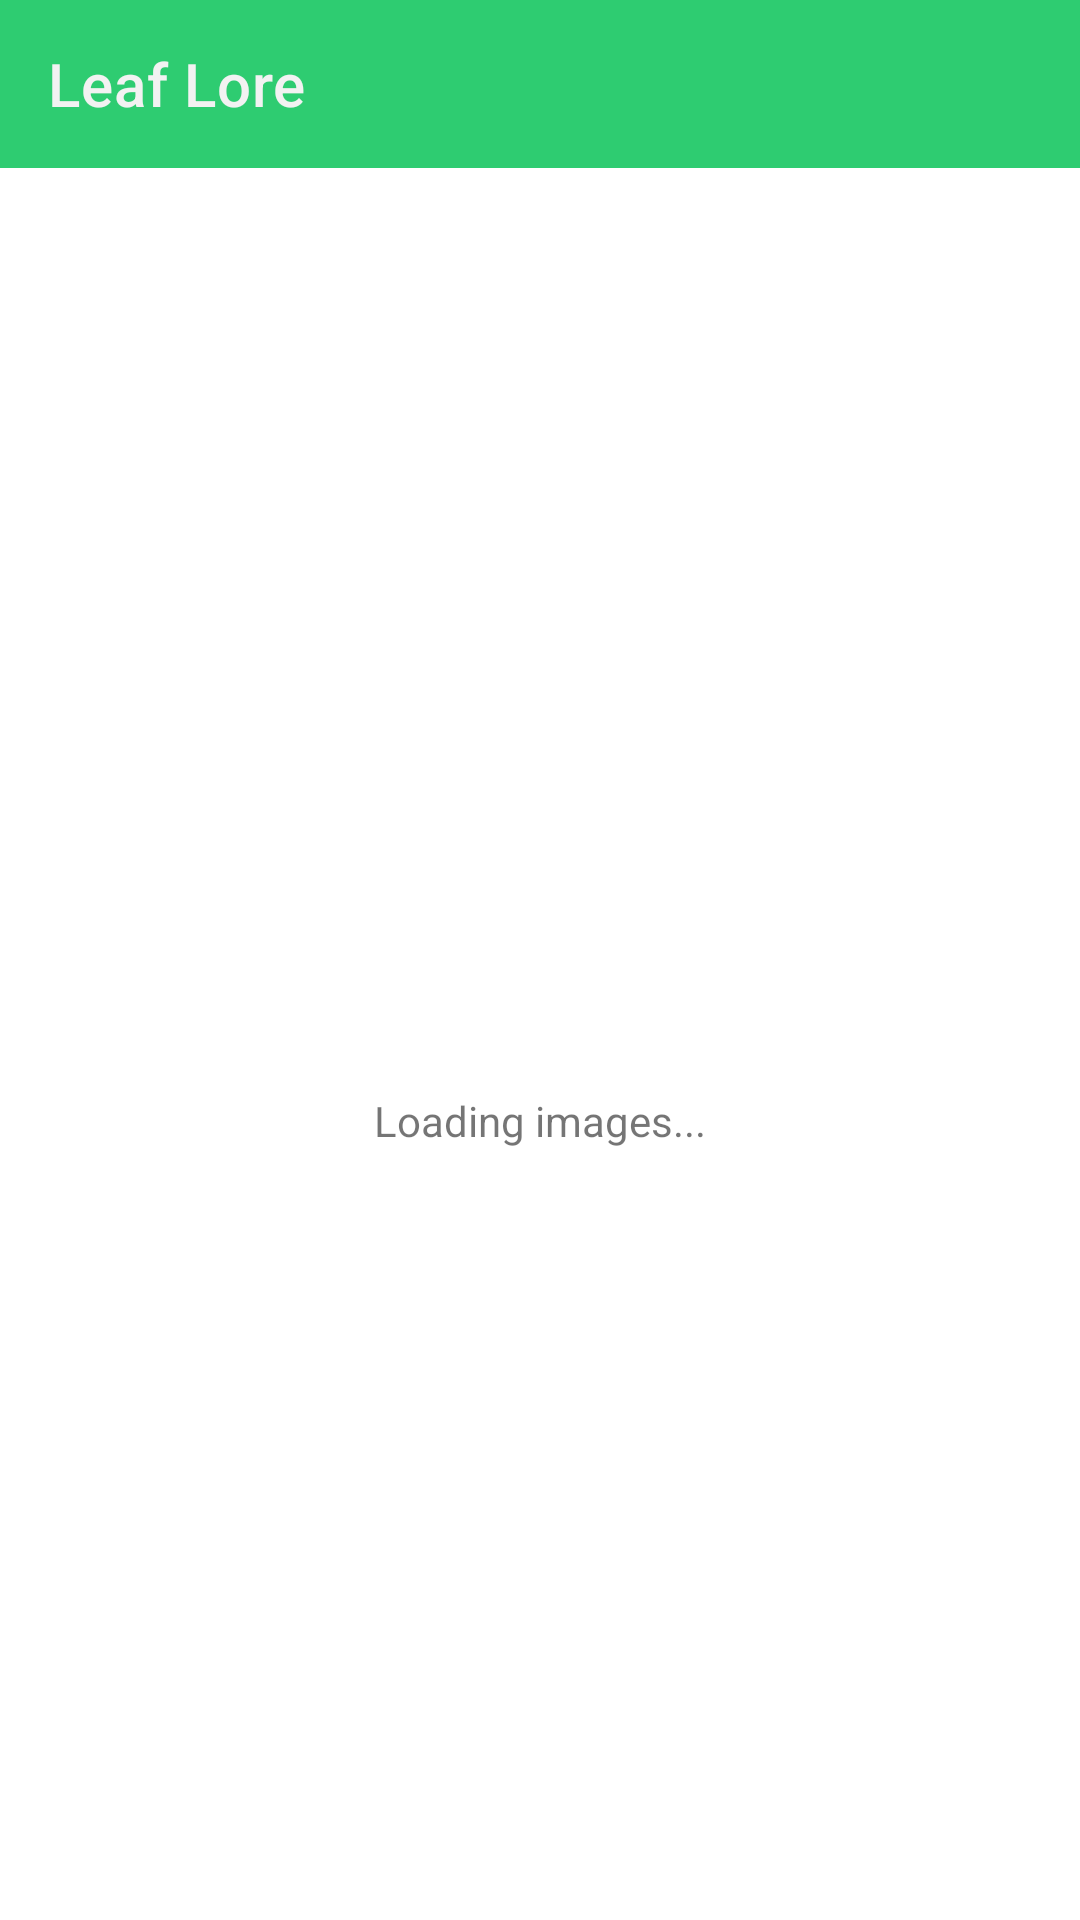

Android layout source for this screen:
<!-- AndroidManifest.xml: application theme AppTheme -->
<!-- res/layout/activity_image_mapping.xml -->
<?xml version="1.0" encoding="utf-8"?>
<androidx.constraintlayout.widget.ConstraintLayout xmlns:android="http://schemas.android.com/apk/res/android"
    xmlns:app="http://schemas.android.com/apk/res-auto"
    xmlns:tools="http://schemas.android.com/tools"
    android:layout_width="match_parent"
    android:layout_height="match_parent"
    tools:context=".researcher.ImageMapping">

    <com.google.android.material.appbar.MaterialToolbar
        android:id="@+id/toolbar"
        android:layout_width="match_parent"
        android:layout_height="wrap_content"
        android:background="?attr/colorPrimary"
        app:layout_constraintEnd_toEndOf="parent"
        app:layout_constraintStart_toStartOf="parent"
        app:layout_constraintTop_toTopOf="parent"
        app:titleTextColor="?attr/colorSurface"
        app:title="@string/app_name" />

    <ProgressBar
        android:id="@+id/progressBarForMapImage"
        style="?android:attr/progressBarStyle"
        android:layout_width="wrap_content"
        android:layout_height="wrap_content"
        app:layout_constraintBottom_toBottomOf="parent"
        app:layout_constraintEnd_toEndOf="parent"
        app:layout_constraintStart_toStartOf="parent"
        app:layout_constraintTop_toTopOf="parent"
        tools:visibility="invisible" />

    <TextView
        android:id="@+id/TxtV_Loading"
        android:layout_width="wrap_content"
        android:layout_height="wrap_content"
        android:layout_marginTop="20dp"
        android:text="Loading images..."
        app:layout_constraintEnd_toEndOf="parent"
        app:layout_constraintStart_toStartOf="parent"
        app:layout_constraintTop_toBottomOf="@+id/progressBarForMapImage"
        tools:visibility="invisible" />

    <androidx.constraintlayout.widget.ConstraintLayout
        android:id="@+id/MapImageLayout"
        android:layout_width="0dp"
        android:layout_height="0dp"
        android:visibility="invisible"
        app:layout_constraintBottom_toBottomOf="parent"
        app:layout_constraintEnd_toEndOf="parent"
        app:layout_constraintHorizontal_bias="0.0"
        app:layout_constraintStart_toStartOf="parent"
        app:layout_constraintTop_toBottomOf="@+id/toolbar"
        tools:visibility="visible">

        <ImageView
            android:id="@+id/imgVAction"
            android:layout_width="wrap_content"
            android:layout_height="200sp"
            android:layout_marginTop="40dp"
            android:contentDescription="action image"
            android:scaleType="fitCenter"
            app:layout_constraintEnd_toEndOf="parent"
            app:layout_constraintStart_toStartOf="parent"
            app:layout_constraintTop_toTopOf="parent" />

        <Spinner
            android:id="@+id/spinCommonName"
            android:layout_width="wrap_content"
            android:layout_height="wrap_content"
            android:layout_marginTop="60dp"
            android:minHeight="48dp"
            app:layout_constraintEnd_toEndOf="parent"
            app:layout_constraintStart_toStartOf="parent"
            app:layout_constraintTop_toBottomOf="@+id/imgVAction" />

        <Spinner
            android:id="@+id/spinScientificName"
            android:layout_width="wrap_content"
            android:layout_height="wrap_content"
            android:layout_marginTop="40dp"
            android:minHeight="48dp"
            app:layout_constraintEnd_toEndOf="parent"
            app:layout_constraintStart_toStartOf="parent"
            app:layout_constraintTop_toBottomOf="@+id/spinCommonName" />

        <Button
            android:id="@+id/Btn_NextImage"
            android:layout_width="wrap_content"
            android:layout_height="wrap_content"
            android:layout_marginEnd="20dp"
            android:layout_marginBottom="70dp"
            android:text="Next"
            app:layout_constraintBottom_toBottomOf="parent"
            app:layout_constraintEnd_toEndOf="parent" />

        <Button
            android:id="@+id/Btn_PreviousImage"
            android:layout_width="wrap_content"
            android:layout_height="wrap_content"
            android:layout_marginStart="20dp"
            android:layout_marginBottom="70dp"
            android:text="Previous"
            app:layout_constraintBottom_toBottomOf="parent"
            app:layout_constraintStart_toStartOf="parent" />
    </androidx.constraintlayout.widget.ConstraintLayout>

</androidx.constraintlayout.widget.ConstraintLayout>
<!-- resources referenced by this layout -->
<resources>
  <string name="app_name">Leaf Lore</string>
  <style name="AppTheme" parent="Theme.MaterialComponents.Light.NoActionBar">
          
          <item name="colorPrimary">@color/primary</item>
          <item name="colorPrimaryDark">@color/primaryDarkColor</item>
          <item name="colorAccent">@color/accent</item>
  
          
          <item name="colorSecondary">@color/secondary</item>
  
          
          <item name="android:colorBackground">@color/backgroundColor</item>
          <item name="colorSurface">@color/surfaceColor</item>
          <item name="colorError">@color/errorColor</item>
  
          
          <item name="colorOnPrimary">@color/onPrimaryColor</item>
          <item name="colorOnSecondary">@color/onSecondaryColor</item>
          <item name="colorOnBackground">@color/onBackgroundColor</item>
          <item name="colorOnSurface">@color/onSurfaceColor</item>
          <item name="colorOnError">@color/onErrorColor</item>
  
          
          <item name="android:textAppearance">@style/CustomTextAppearance</item>
  
          
          <item name="buttonStyle">@style/CustomButtonStyle</item>
  
          
          <item name="toolbarStyle">@style/CustomToolbarStyle</item>
      </style>
  <color name="primary">#2ECC71</color>
  <color name="primaryDarkColor">#229954</color>
  <color name="accent">#3498DB</color>
  <color name="secondary">#DDFFEF</color>
  <color name="backgroundColor">#FFFFFF</color>
  <color name="surfaceColor">#F2F2F2</color>
  <color name="errorColor">#B00020</color>
  <color name="onPrimaryColor">#FFFFFF</color>
  <color name="onSecondaryColor">#000000</color>
  <color name="onBackgroundColor">#000000</color>
  <color name="onSurfaceColor">#000000</color>
  <color name="onErrorColor">#FFFFFF</color>
  <style name="CustomTextAppearance" parent="TextAppearance.MaterialComponents.Body1">
          <item name="android:textColor">@color/onBackgroundColor</item>
      </style>
  <style name="CustomButtonStyle" parent="Widget.MaterialComponents.Button">
          <item name="android:backgroundTint">@color/primary</item>
          <item name="android:textColor">@color/onPrimaryColor</item>
          <item name="android:padding">16dp</item>
      </style>
  <style name="CustomToolbarStyle" parent="Widget.MaterialComponents.Toolbar">
          <item name="android:background">@color/primary</item>
          <item name="android:titleTextColor">@color/onPrimaryColor</item>
      </style>
</resources>
